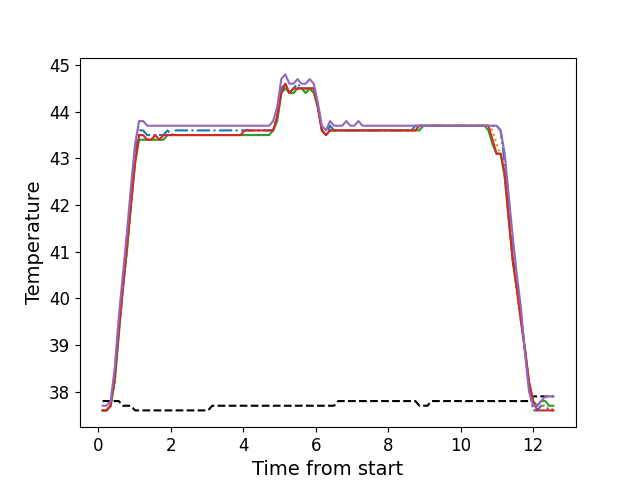

The data file committed next to this chart (first rows):
, times, neutral, z1, z2, z3, z4, z5
0, 0.1216, 37.8, 37.6, 37.6, 37.6, 37.6, 37.7
1, 0.2332, 37.8, 37.6, 37.6, 37.6, 37.6, 37.7
2, 0.3449, 37.8, 37.7, 37.7, 37.7, 37.7, 37.8
3, 0.4568, 37.8, 38.3, 38.2, 38.2, 38.3, 38.5
4, 0.5694, 37.8, 39.4, 39.3, 39.2, 39.3, 39.6
5, 0.6811, 37.7, 40.3, 40.2, 40.2, 40.2, 40.5
6, 0.7937, 37.7, 41.2, 41.0, 41.0, 41.1, 41.4
7, 0.9053, 37.7, 42.2, 42.0, 42.0, 42.0, 42.4
8, 1.018, 37.6, 43.1, 42.9, 42.9, 42.9, 43.3
9, 1.13, 37.6, 43.6, 43.4, 43.4, 43.5, 43.8
10, 1.242, 37.6, 43.6, 43.4, 43.4, 43.5, 43.8
11, 1.354, 37.6, 43.5, 43.4, 43.4, 43.4, 43.7
12, 1.465, 37.6, 43.5, 43.4, 43.4, 43.4, 43.7
13, 1.578, 37.6, 43.5, 43.4, 43.4, 43.5, 43.7
14, 1.69, 37.6, 43.5, 43.4, 43.4, 43.4, 43.7
15, 1.802, 37.6, 43.5, 43.4, 43.4, 43.5, 43.7
16, 1.914, 37.6, 43.6, 43.5, 43.5, 43.5, 43.7
17, 2.026, 37.6, 43.5, 43.5, 43.5, 43.5, 43.7
18, 2.139, 37.6, 43.6, 43.5, 43.5, 43.5, 43.7
19, 2.25, 37.6, 43.6, 43.5, 43.5, 43.5, 43.7
20, 2.362, 37.6, 43.6, 43.5, 43.5, 43.5, 43.7
21, 2.475, 37.6, 43.6, 43.5, 43.5, 43.5, 43.7
22, 2.586, 37.6, 43.6, 43.5, 43.5, 43.5, 43.7
23, 2.699, 37.6, 43.6, 43.5, 43.5, 43.5, 43.7
24, 2.81, 37.6, 43.6, 43.5, 43.5, 43.5, 43.7
25, 2.923, 37.6, 43.6, 43.5, 43.5, 43.5, 43.7
26, 3.034, 37.6, 43.6, 43.5, 43.5, 43.5, 43.7
27, 3.147, 37.7, 43.6, 43.5, 43.5, 43.5, 43.7
28, 3.258, 37.7, 43.6, 43.5, 43.5, 43.5, 43.7
29, 3.37, 37.7, 43.6, 43.5, 43.5, 43.5, 43.7
30, 3.483, 37.7, 43.6, 43.5, 43.5, 43.5, 43.7
31, 3.595, 37.7, 43.6, 43.5, 43.5, 43.5, 43.7
32, 3.707, 37.7, 43.6, 43.5, 43.5, 43.5, 43.7
33, 3.82, 37.7, 43.6, 43.5, 43.5, 43.5, 43.7
34, 3.93, 37.7, 43.6, 43.5, 43.5, 43.5, 43.7
35, 4.043, 37.7, 43.6, 43.5, 43.5, 43.6, 43.7
36, 4.156, 37.7, 43.6, 43.5, 43.5, 43.6, 43.7
37, 4.267, 37.7, 43.6, 43.5, 43.5, 43.6, 43.7
38, 4.38, 37.7, 43.6, 43.5, 43.5, 43.6, 43.7
39, 4.492, 37.7, 43.6, 43.5, 43.5, 43.6, 43.7
40, 4.603, 37.7, 43.6, 43.5, 43.5, 43.6, 43.7
41, 4.716, 37.7, 43.6, 43.5, 43.5, 43.6, 43.7
42, 4.828, 37.7, 43.6, 43.6, 43.6, 43.6, 43.8
43, 4.94, 37.7, 43.9, 43.8, 43.8, 43.9, 44.1
44, 5.052, 37.7, 44.5, 44.4, 44.4, 44.4, 44.7
45, 5.164, 37.7, 44.6, 44.6, 44.5, 44.6, 44.8
46, 5.276, 37.7, 44.4, 44.4, 44.4, 44.4, 44.6
47, 5.388, 37.7, 44.5, 44.4, 44.4, 44.5, 44.6
48, 5.5, 37.7, 44.6, 44.5, 44.5, 44.5, 44.7
49, 5.612, 37.7, 44.5, 44.5, 44.5, 44.5, 44.6
50, 5.725, 37.7, 44.5, 44.4, 44.4, 44.5, 44.6
51, 5.836, 37.7, 44.5, 44.5, 44.5, 44.5, 44.7
52, 5.948, 37.7, 44.5, 44.4, 44.4, 44.5, 44.6
53, 6.06, 37.7, 44.1, 44.1, 44.1, 44.1, 44.2
54, 6.173, 37.7, 43.6, 43.6, 43.6, 43.6, 43.7
55, 6.284, 37.7, 43.5, 43.5, 43.5, 43.5, 43.6
56, 6.396, 37.7, 43.7, 43.6, 43.6, 43.6, 43.8
57, 6.508, 37.7, 43.6, 43.6, 43.6, 43.6, 43.7
58, 6.621, 37.8, 43.6, 43.6, 43.6, 43.6, 43.7
59, 6.733, 37.8, 43.6, 43.6, 43.6, 43.6, 43.7
... 52 more rows
